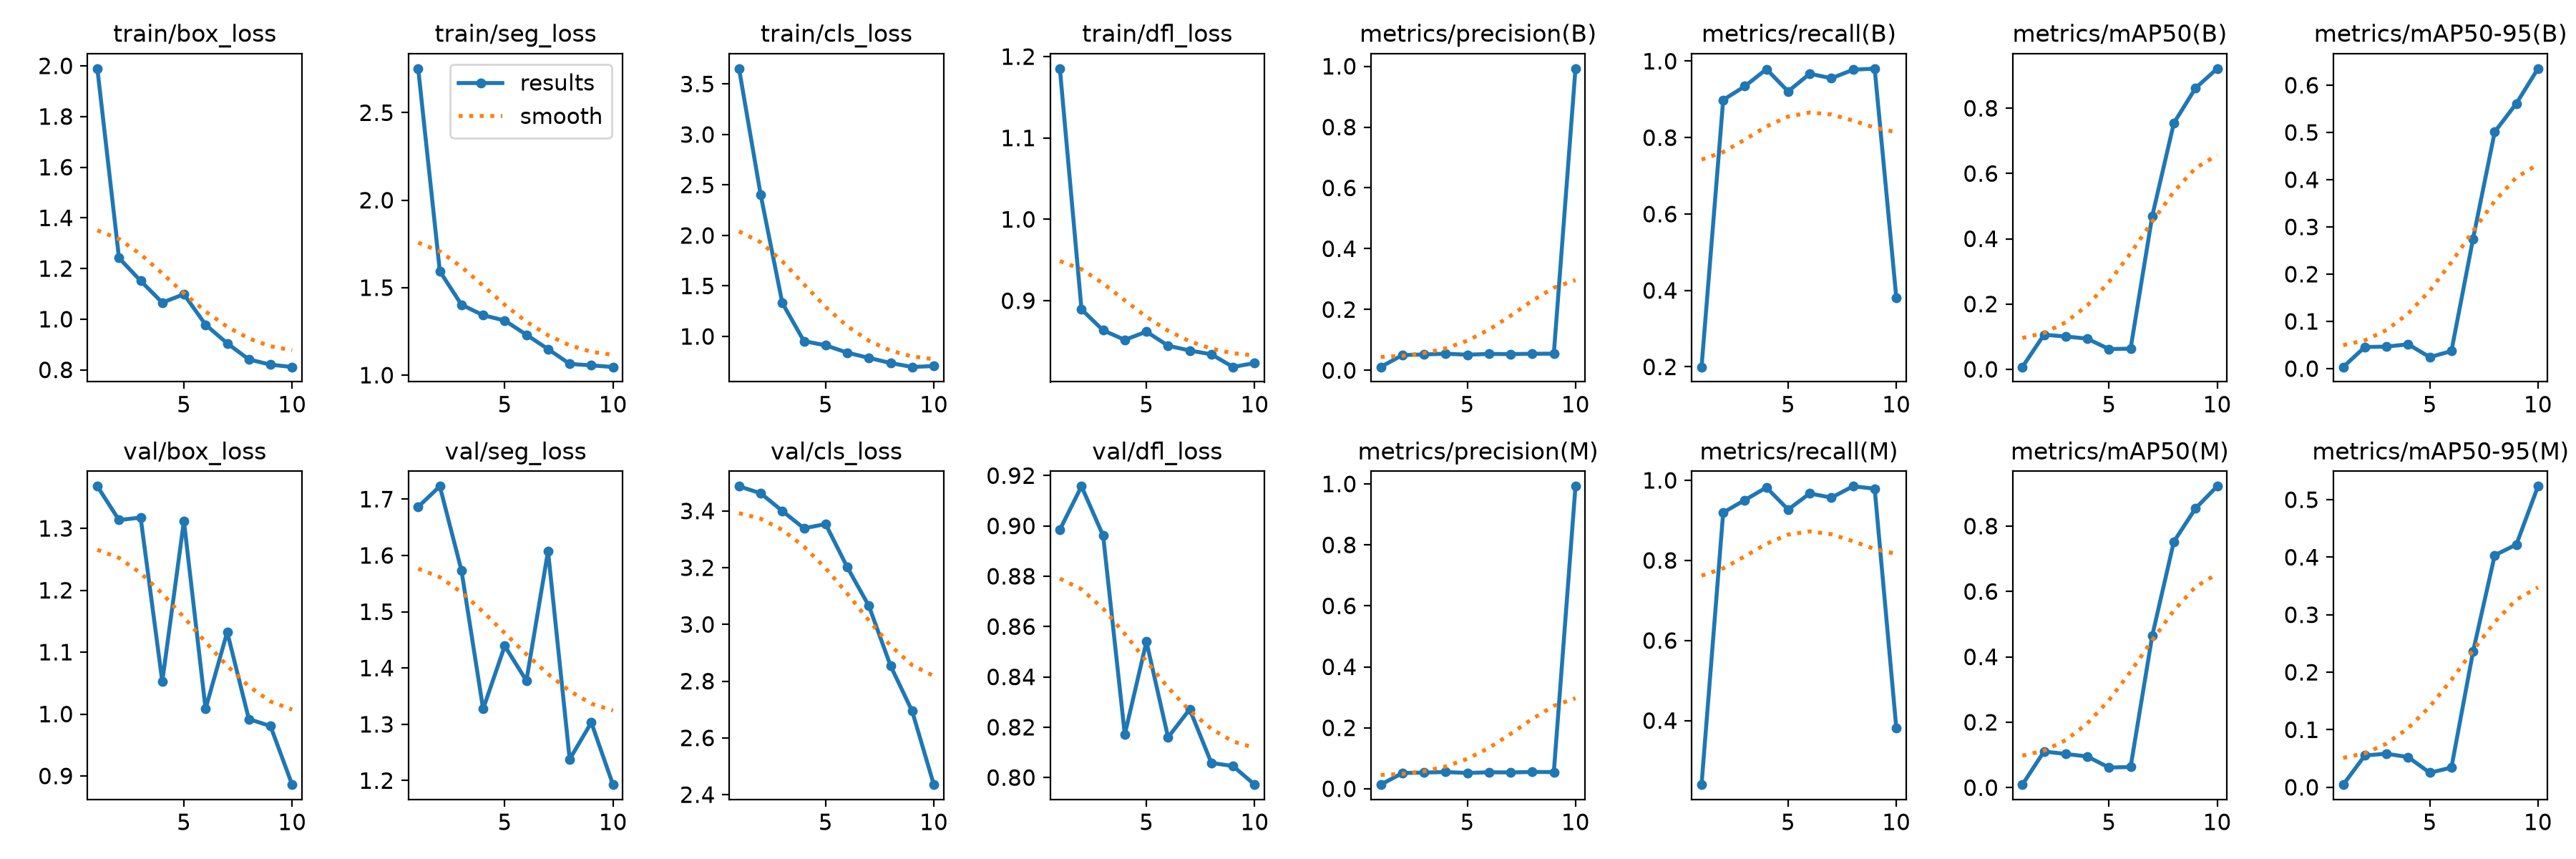

The data file committed next to this chart (first rows):
epoch, time, train/box_loss, train/seg_loss, train/cls_loss, train/dfl_loss, metrics/precision(B), metrics/recall(B), metrics/mAP50(B), metrics/mAP50-95(B), metrics/precision(M), metrics/recall(M), metrics/mAP50(M), metrics/mAP50-95(M), val/box_loss, val/seg_loss, val/cls_loss, val/dfl_loss, lr/pg0, lr/pg1, lr/pg2
1, 21.87, 1.989, 2.752, 3.652, 1.185, 0.01117, 0.1997, 0.00711, 0.00347, 0.01342, 0.2399, 0.009, 0.00449, 1.368, 1.686, 3.487, 0.8985, 0.00018, 0.00018, 0.00018
2, 25.03, 1.242, 1.594, 2.403, 0.8893, 0.05025, 0.8987, 0.106, 0.04574, 0.05142, 0.9195, 0.1105, 0.05526, 1.313, 1.723, 3.462, 0.9157, 0.0003424, 0.0003424, 0.0003424
3, 27.83, 1.151, 1.403, 1.332, 0.8636, 0.05225, 0.9344, 0.1005, 0.04655, 0.05317, 0.9508, 0.1029, 0.05832, 1.317, 1.573, 3.4, 0.8961, 0.0004652, 0.0004652, 0.0004652
4, 30.59, 1.066, 1.343, 0.9534, 0.8519, 0.05475, 0.9791, 0.09391, 0.05153, 0.05492, 0.9821, 0.0953, 0.05244, 1.052, 1.327, 3.339, 0.8171, 0.0005483, 0.0005483, 0.0005483
5, 33.36, 1.098, 1.312, 0.9117, 0.862, 0.0515, 0.921, 0.06198, 0.02428, 0.05183, 0.927, 0.0614, 0.02523, 1.312, 1.439, 3.354, 0.854, 0.0005919, 0.0005919, 0.0005919
6, 36.14, 0.9781, 1.231, 0.8396, 0.8447, 0.05408, 0.9672, 0.06328, 0.03717, 0.05408, 0.9672, 0.063, 0.03424, 1.008, 1.377, 3.202, 0.816, 0.0005959, 0.0005959, 0.0005959
7, 38.88, 0.9047, 1.149, 0.7871, 0.8388, 0.05342, 0.9553, 0.4694, 0.2749, 0.0535, 0.9568, 0.4646, 0.2359, 1.132, 1.608, 3.065, 0.8271, 0.0005603, 0.0005603, 0.0005603
8, 41.63, 0.8412, 1.064, 0.7369, 0.8342, 0.05467, 0.9777, 0.7545, 0.5011, 0.05508, 0.9851, 0.7526, 0.4034, 0.9919, 1.238, 2.855, 0.8058, 0.0004851, 0.0004851, 0.0004851
9, 44.38, 0.8204, 1.056, 0.6974, 0.8186, 0.05483, 0.9806, 0.8616, 0.5613, 0.05475, 0.9791, 0.8541, 0.4221, 0.9806, 1.303, 2.694, 0.8046, 0.0003702, 0.0003702, 0.0003702
10, 47.15, 0.8113, 1.047, 0.7069, 0.8234, 0.9922, 0.3808, 0.9214, 0.6352, 0.9922, 0.3808, 0.9218, 0.5234, 0.8859, 1.193, 2.435, 0.7972, 0.0002158, 0.0002158, 0.0002158
